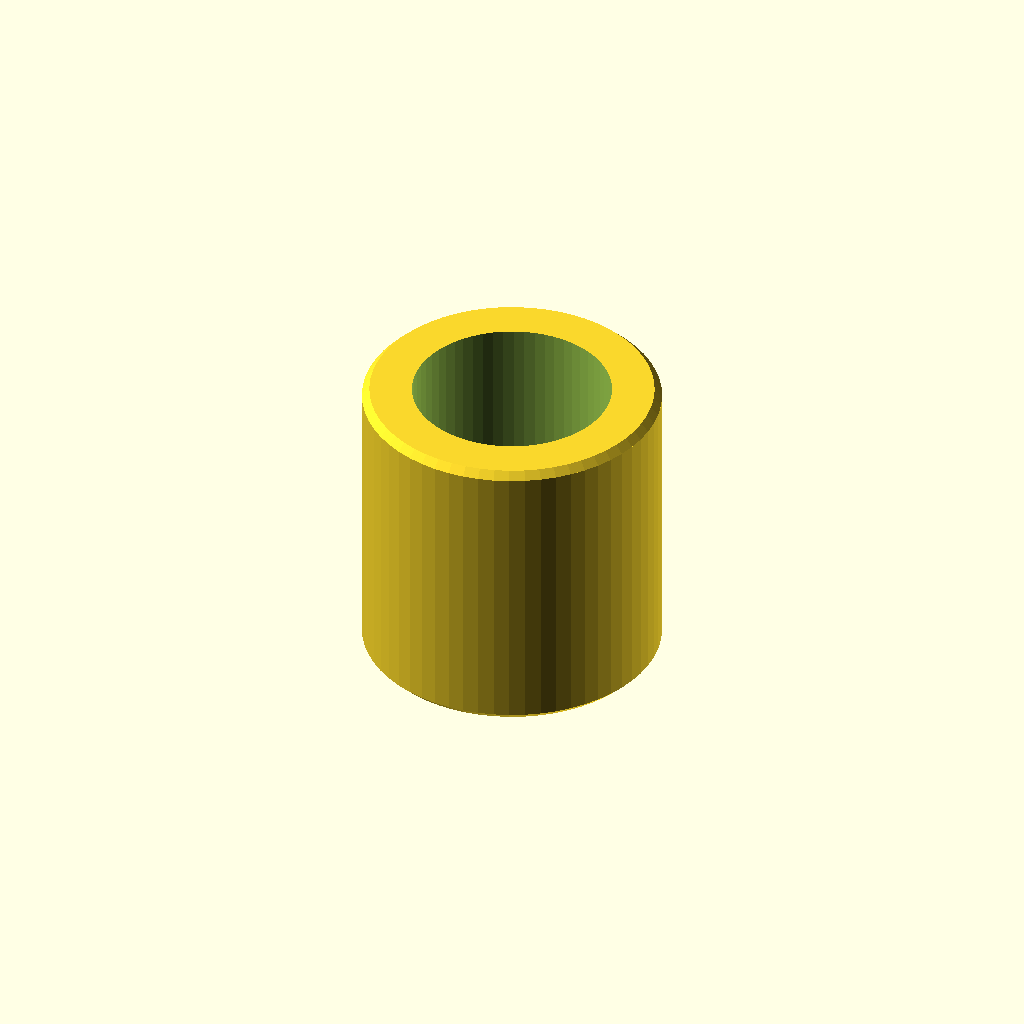
Cell 1 — every parameter at its default value.
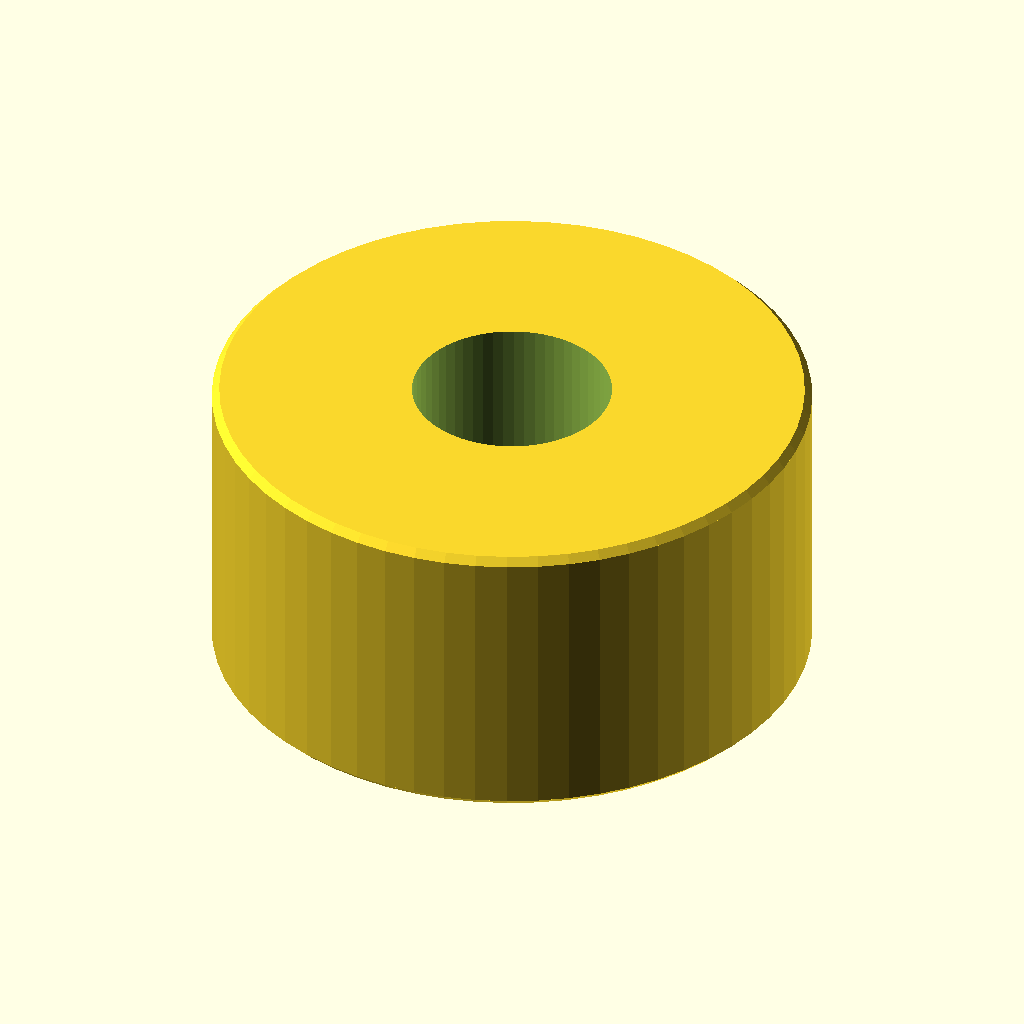
Cell 2 — outer_d set to 48, the other parameters unchanged.
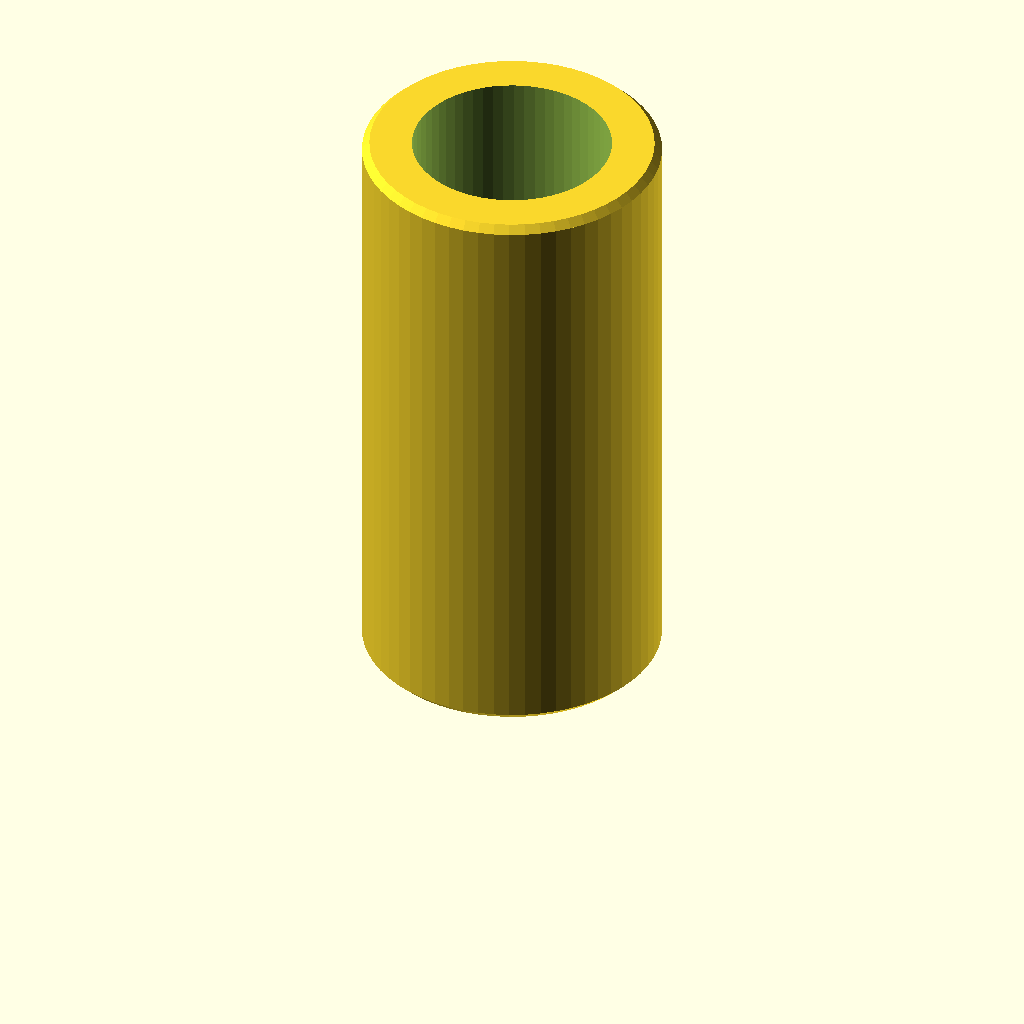
Cell 3 — length set to 48, the other parameters unchanged.
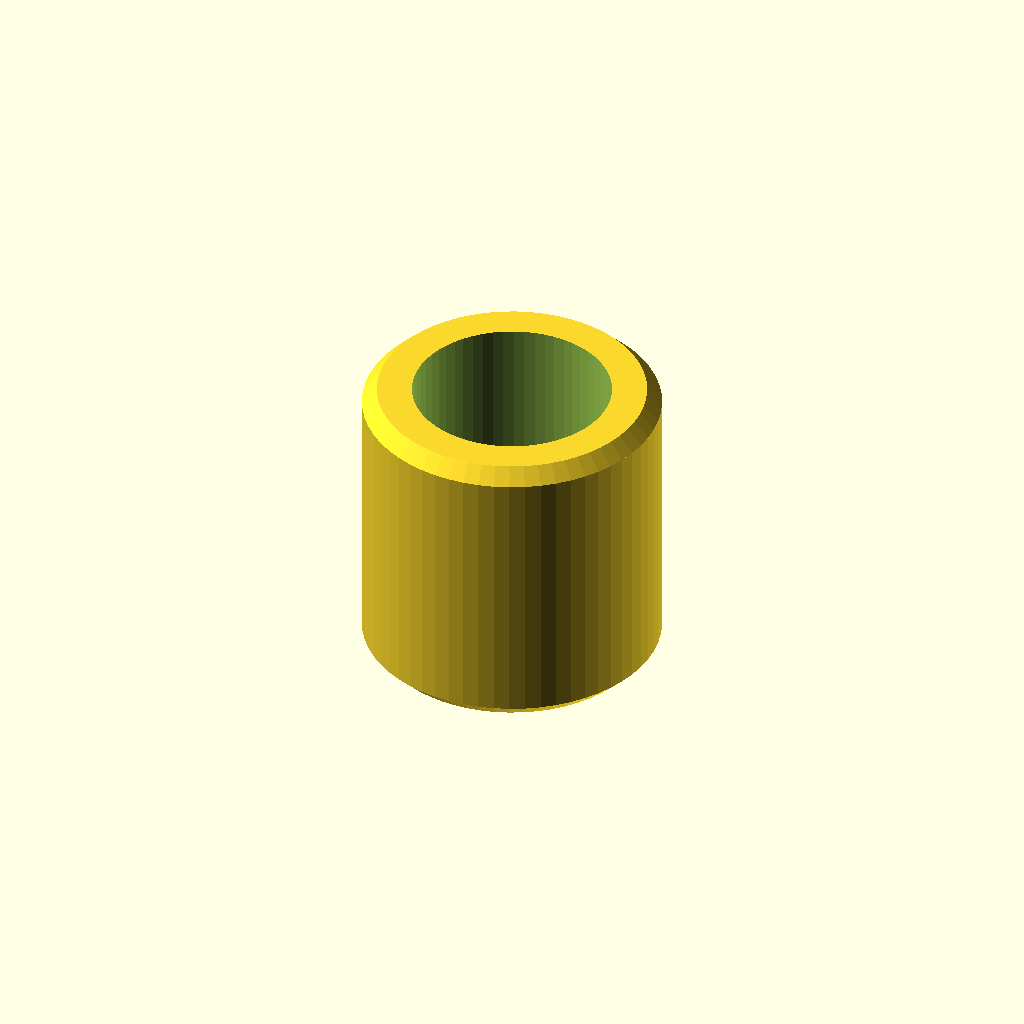
Cell 4: the same model with chamfer = 1.2.
One fixed orthographic camera (rotation 55°, 0°, 25°; colour scheme Cornfield) for every cell.
Source of the model, optional_data/data/parts/part_0427.scad:
// Plain sleeve bushing.
$fn = 60;
eps = 0.02;
inner_d = 16;
outer_d = 24;
length = 24;
chamfer = 0.6;
difference() {
    union() {
        cylinder(d1 = outer_d - 2 * chamfer, d2 = outer_d, h = chamfer);
        translate([0, 0, chamfer]) cylinder(d = outer_d, h = length - 2 * chamfer);
        translate([0, 0, length - chamfer]) cylinder(d1 = outer_d, d2 = outer_d - 2 * chamfer, h = chamfer);
    }
    translate([0, 0, -eps]) cylinder(d = inner_d, h = length + 2 * eps);
}
Parameter table extracted from the source (name, type, default, range or options):
eps: number, default 0.02
inner_d: number, default 16
outer_d: number, default 24
length: number, default 24
chamfer: number, default 0.6
